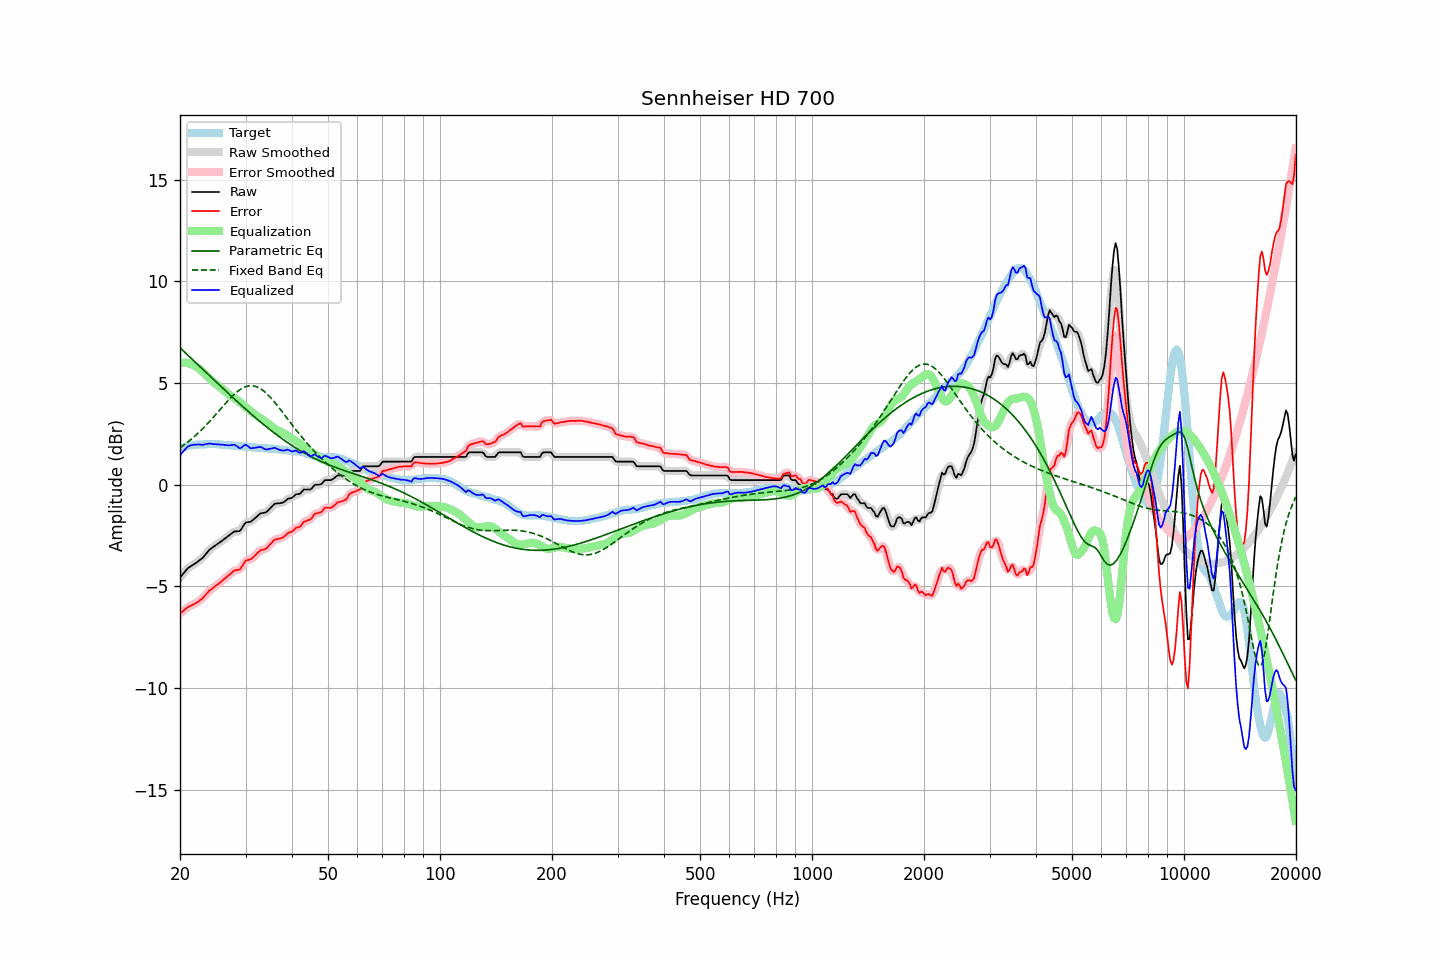

The data file committed next to this chart (first rows):
frequency, raw, error, smoothed, error_smoothed, equalization, parametric_eq, fixed_band_eq, equalized_raw, equalized_smoothed, target
20.00, -4.56, -6.32, -4.57, -6.33, 5.99, 6.74, 1.82, 1.43, 1.43, 1.76
20.20, -4.47, -6.27, -4.46, -6.26, 6.00, 6.66, 1.88, 1.53, 1.54, 1.80
20.40, -4.37, -6.20, -4.37, -6.19, 6.01, 6.59, 1.93, 1.64, 1.64, 1.83
20.61, -4.28, -6.14, -4.27, -6.13, 6.01, 6.51, 1.99, 1.72, 1.73, 1.86
20.81, -4.18, -6.07, -4.18, -6.07, 6.00, 6.44, 2.05, 1.82, 1.81, 1.89
21.02, -4.10, -6.02, -4.11, -6.02, 5.98, 6.37, 2.11, 1.88, 1.88, 1.92
21.23, -4.04, -5.98, -4.04, -5.97, 5.96, 6.29, 2.18, 1.92, 1.92, 1.94
21.44, -3.99, -5.94, -3.99, -5.93, 5.94, 6.22, 2.24, 1.95, 1.95, 1.95
21.66, -3.94, -5.90, -3.94, -5.90, 5.90, 6.14, 2.31, 1.96, 1.96, 1.96
21.87, -3.89, -5.85, -3.89, -5.86, 5.86, 6.07, 2.38, 1.97, 1.97, 1.97
22.09, -3.84, -5.81, -3.84, -5.81, 5.82, 5.99, 2.45, 1.98, 1.98, 1.97
22.31, -3.78, -5.76, -3.78, -5.76, 5.76, 5.92, 2.52, 1.98, 1.98, 1.98
22.54, -3.72, -5.70, -3.72, -5.71, 5.70, 5.84, 2.60, 1.98, 1.98, 1.98
22.76, -3.66, -5.64, -3.66, -5.65, 5.63, 5.77, 2.67, 1.98, 1.97, 1.98
22.99, -3.60, -5.58, -3.59, -5.58, 5.56, 5.69, 2.75, 1.96, 1.97, 1.98
23.22, -3.51, -5.50, -3.51, -5.50, 5.49, 5.62, 2.83, 1.98, 1.98, 1.99
23.45, -3.41, -5.40, -3.41, -5.41, 5.41, 5.54, 2.91, 2.00, 1.99, 1.99
23.69, -3.32, -5.32, -3.31, -5.31, 5.33, 5.47, 3.00, 2.01, 2.01, 2.00
23.92, -3.22, -5.22, -3.23, -5.23, 5.25, 5.39, 3.08, 2.03, 2.02, 2.00
24.16, -3.15, -5.16, -3.16, -5.16, 5.18, 5.32, 3.17, 2.03, 2.02, 2.01
24.40, -3.10, -5.11, -3.09, -5.10, 5.11, 5.24, 3.25, 2.01, 2.01, 2.01
24.65, -3.04, -5.04, -3.04, -5.04, 5.04, 5.17, 3.34, 2.00, 2.00, 2.00
24.89, -2.98, -4.98, -2.98, -4.98, 4.98, 5.09, 3.43, 2.00, 1.99, 2.00
25.14, -2.93, -4.93, -2.93, -4.92, 4.92, 5.02, 3.52, 1.99, 1.99, 2.00
25.39, -2.87, -4.86, -2.87, -4.86, 4.86, 4.94, 3.62, 1.99, 1.99, 1.99
25.65, -2.82, -4.81, -2.82, -4.80, 4.80, 4.87, 3.71, 1.98, 1.98, 1.99
25.91, -2.76, -4.74, -2.76, -4.74, 4.73, 4.80, 3.80, 1.97, 1.97, 1.98
26.16, -2.70, -4.66, -2.70, -4.67, 4.67, 4.72, 3.89, 1.97, 1.97, 1.97
26.43, -2.64, -4.61, -2.64, -4.60, 4.60, 4.65, 3.98, 1.96, 1.96, 1.96
26.69, -2.58, -4.53, -2.58, -4.54, 4.53, 4.57, 4.06, 1.95, 1.95, 1.95
26.96, -2.52, -4.47, -2.52, -4.47, 4.46, 4.50, 4.15, 1.94, 1.94, 1.95
27.23, -2.46, -4.40, -2.46, -4.40, 4.40, 4.43, 4.23, 1.94, 1.94, 1.94
27.50, -2.40, -4.34, -2.39, -4.33, 4.35, 4.35, 4.32, 1.95, 1.96, 1.94
27.77, -2.34, -4.26, -2.34, -4.27, 4.31, 4.28, 4.39, 1.97, 1.97, 1.92
28.05, -2.29, -4.21, -2.30, -4.22, 4.26, 4.21, 4.47, 1.97, 1.96, 1.92
28.33, -2.29, -4.20, -2.29, -4.20, 4.21, 4.14, 4.54, 1.92, 1.92, 1.91
28.62, -2.28, -4.18, -2.29, -4.19, 4.15, 4.06, 4.60, 1.87, 1.86, 1.90
28.90, -2.28, -4.18, -2.26, -4.15, 4.08, 3.99, 4.66, 1.80, 1.82, 1.90
29.19, -2.20, -4.09, -2.18, -4.08, 4.02, 3.92, 4.71, 1.82, 1.83, 1.89
29.48, -2.07, -3.96, -2.07, -3.96, 3.95, 3.85, 4.76, 1.88, 1.88, 1.89
29.78, -1.94, -3.82, -1.95, -3.83, 3.89, 3.78, 4.80, 1.95, 1.93, 1.88
30.08, -1.85, -3.72, -1.87, -3.75, 3.82, 3.71, 4.83, 1.97, 1.95, 1.87
30.38, -1.84, -3.70, -1.84, -3.70, 3.75, 3.64, 4.85, 1.91, 1.91, 1.86
30.68, -1.83, -3.69, -1.82, -3.68, 3.68, 3.57, 4.86, 1.85, 1.86, 1.86
30.99, -1.82, -3.67, -1.80, -3.66, 3.61, 3.50, 4.87, 1.79, 1.81, 1.85
31.30, -1.75, -3.60, -1.76, -3.61, 3.55, 3.43, 4.87, 1.80, 1.80, 1.85
31.61, -1.69, -3.54, -1.69, -3.53, 3.50, 3.36, 4.86, 1.81, 1.81, 1.85
31.93, -1.62, -3.46, -1.62, -3.45, 3.44, 3.29, 4.84, 1.82, 1.82, 1.83
32.24, -1.55, -3.36, -1.55, -3.37, 3.39, 3.23, 4.81, 1.84, 1.84, 1.81
32.57, -1.48, -3.29, -1.48, -3.29, 3.33, 3.16, 4.77, 1.85, 1.86, 1.81
32.89, -1.41, -3.23, -1.42, -3.24, 3.28, 3.09, 4.73, 1.87, 1.85, 1.82
33.22, -1.39, -3.20, -1.39, -3.20, 3.22, 3.03, 4.68, 1.83, 1.83, 1.81
33.55, -1.38, -3.19, -1.38, -3.18, 3.17, 2.96, 4.62, 1.79, 1.79, 1.81
33.89, -1.37, -3.16, -1.36, -3.15, 3.12, 2.90, 4.55, 1.75, 1.76, 1.79
34.23, -1.32, -3.11, -1.31, -3.10, 3.06, 2.83, 4.48, 1.74, 1.74, 1.79
34.57, -1.24, -3.02, -1.25, -3.03, 2.99, 2.77, 4.40, 1.75, 1.75, 1.78
34.92, -1.16, -2.94, -1.16, -2.94, 2.93, 2.71, 4.32, 1.77, 1.77, 1.78
35.27, -1.08, -2.86, -1.07, -2.85, 2.87, 2.65, 4.23, 1.79, 1.79, 1.78
35.62, -1.00, -2.76, -1.00, -2.77, 2.81, 2.59, 4.14, 1.81, 1.81, 1.76
35.97, -0.93, -2.69, -0.95, -2.71, 2.75, 2.53, 4.05, 1.82, 1.80, 1.76
... 635 more rows
